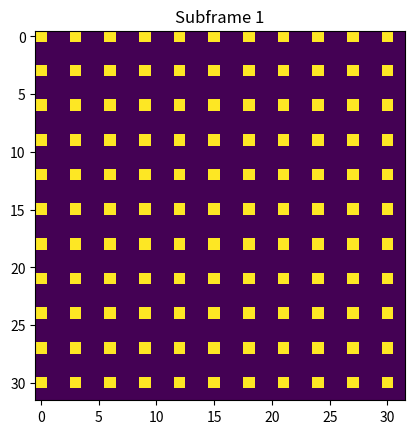
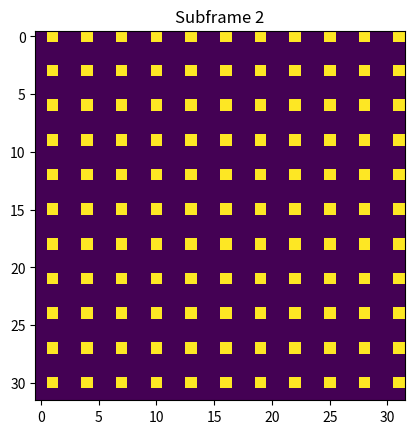
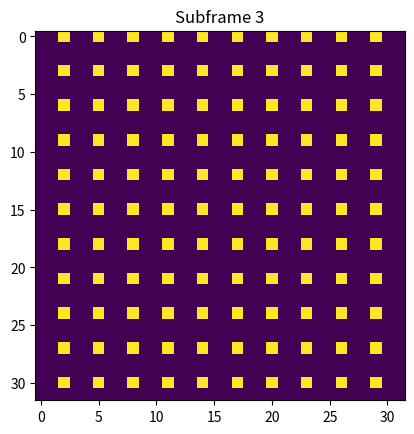
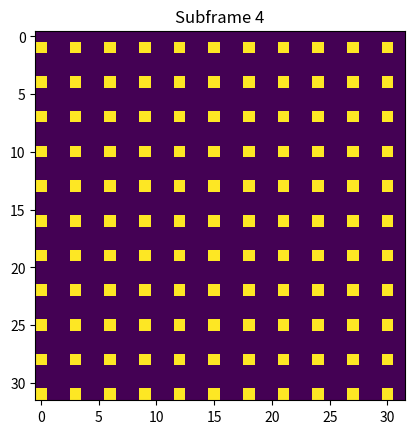
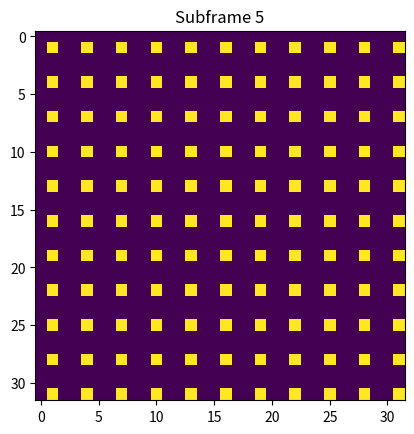
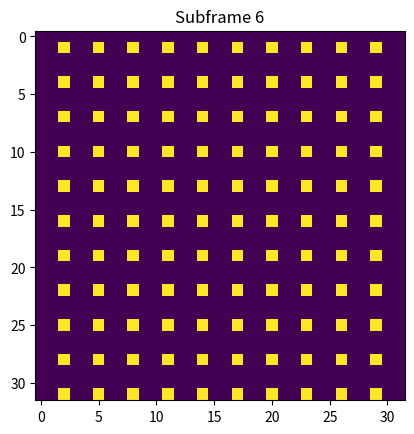
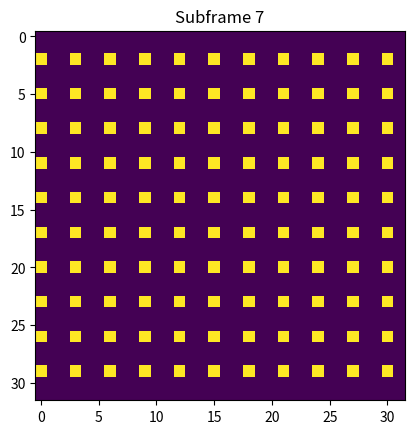
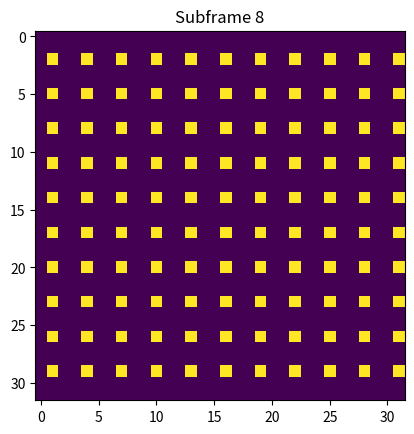
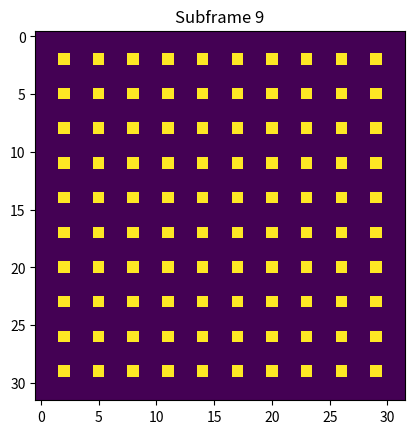

These charts were generated, in order, by the following Python code:
# -*- coding: utf-8 -*-
"""
Created on Tue Mar 19 22:29:53 2024

@author: aer17458
"""

import numpy as np
import matplotlib.pyplot as plt

plt.close('all')


"Define frame size and number of pixels to skip"
xsize = 32
ysize = xsize
skip = 2 #raster scan would be -> skip = 0


fraction = (1/(skip+1))*(1/(skip+1)) #fraction of scan positions per subframe
print('Fraction of scan position for each subframe = ', fraction)
subframes = int(1/fraction) #number of subframes to scan all the positions 
print('Number of required subframes = ', subframes)


"1D arrays to store scan positions (x and y) following the interleaved (or raster if skip = 0) pattern"
scanposx = []
scanposy = []



"Create pattern"
i = 1
for first_row in range(0, int(np.sqrt(subframes))):
    for first_column in range(0, int(np.sqrt(subframes))):
        A = np.zeros((ysize, xsize), dtype = int)
        B = np.zeros((ysize, xsize), dtype = int)
        
        A[0:ysize, first_column::(skip+1)] = 1 #skip columns starting from first_column
        B[first_row::(skip+1), 0:xsize] = 1 #skip rows starting from first_row
        
        "Show subframes"
        plt.figure()
        plt.imshow(A*B)
        plt.title('Subframe ' + str(i))
        i = i + 1
        
        scanposx = np.concatenate((scanposx, np.nonzero(A*B)[1]))
        scanposy = np.concatenate((scanposy, np.nonzero(A*B)[0]))


"x and y final scan positions"
scanposx = scanposx.astype(int)
scanposy = scanposy.astype(int)



"Save positions in a text file (.xy)"
with open("interleaved32x32.xy", "w") as f:
    for i in range(len(scanposx)):
        f.write(str(scanposx[i]) + " , " + str(scanposy[i]) + "\n")
f.close()
